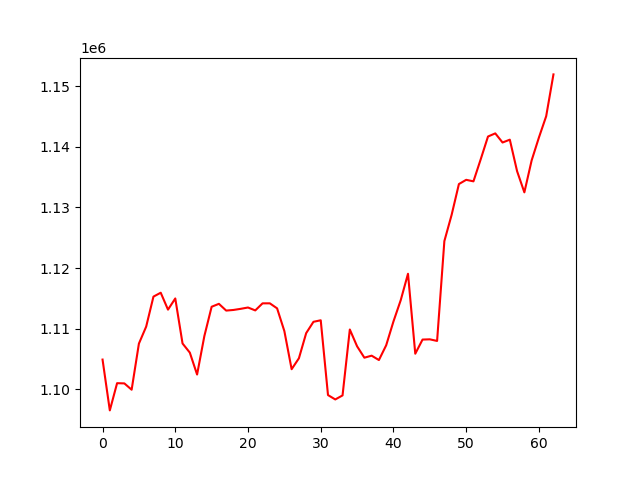

Data behind this chart, as committed beside it:
, 0
0, 1104923
1, 1096543
2, 1101031
3, 1100995
4, 1099953
5, 1107555
6, 1110361
7, 1115304
8, 1115946
9, 1113157
10, 1115001
11, 1107576
12, 1106071
13, 1102458
14, 1108805
15, 1113632
16, 1114115
17, 1113001
18, 1113103
19, 1113291
20, 1113508
21, 1113028
22, 1114193
23, 1114197
24, 1113370
25, 1109618
26, 1103335
27, 1105138
28, 1109284
29, 1111150
30, 1111403
31, 1099070
32, 1098348
33, 1099014
34, 1109880
35, 1107111
36, 1105234
37, 1105568
38, 1104846
39, 1107280
40, 1111206
41, 1114714
42, 1119072
43, 1105889
44, 1108222
45, 1108262
46, 1107995
47, 1124456
48, 1128790
49, 1133863
50, 1134561
51, 1134309
52, 1137955
53, 1141701
54, 1142218
55, 1140714
56, 1141180
57, 1135982
58, 1132494
59, 1137757
... 3 more rows
